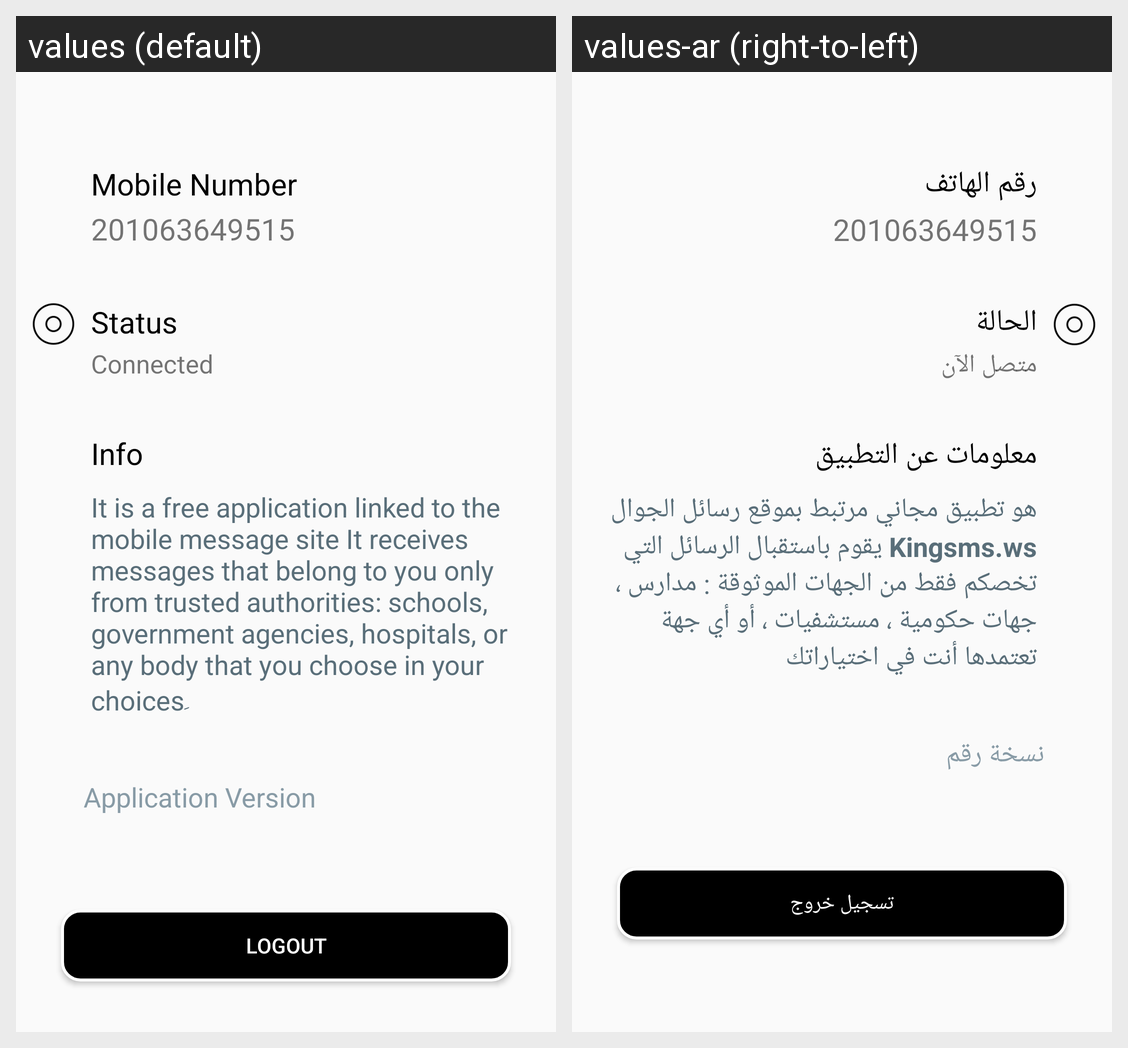

Locale-by-locale string values for the Android screen shown in this grid:
Android screen res/layout/activity_my_profile.xml rendered under 2 locales, left to right: values (default), values-ar (right-to-left). Device: Nexus 5 (rendered at 1080×1920; each locale shown at half size, 540×960, under a caption strip naming it); theme AppTheme.
Strings drawn on this screen, with the default value and each locale's value (text and hints the layout hard-codes, and strings that could not be matched under every locale, appear in the picture but are not listed):

your_mobile_number
  values: Mobile Number
  values-ar: رقم الهاتف

status
  values: Status
  values-ar: الحالة

connected
  values: Connected
  values-ar: متصل الآن

info
  values: Info
  values-ar: معلومات عن التطبيق

about_message
  values: It is a free application linked to the mobile message site It receives messages that belong to you only from trusted authorities: schools, government agencies, hospitals, or any body that you choose in your choicesِ
  values-ar: هو تطبيق مجاني مرتبط بموقع رسائل الجوال Kingsms.ws يقوم باستقبال الرسائل التي تخصكم فقط من الجهات الموثوقة : مدارس ، جهات حكومية ، مستشفيات ، أو أي جهة تعتمدها أنت في اختياراتك

app_version
  values: Application Version
  values-ar: نسخة رقم

log_out
  values: LogOut
  values-ar: تسجيل خروج
